Photos from the image-classification dataset "clam_projects" in the GitHub repository miclearnstocode/clam_projects. Its 3 classes are: alive, dead, no clam.

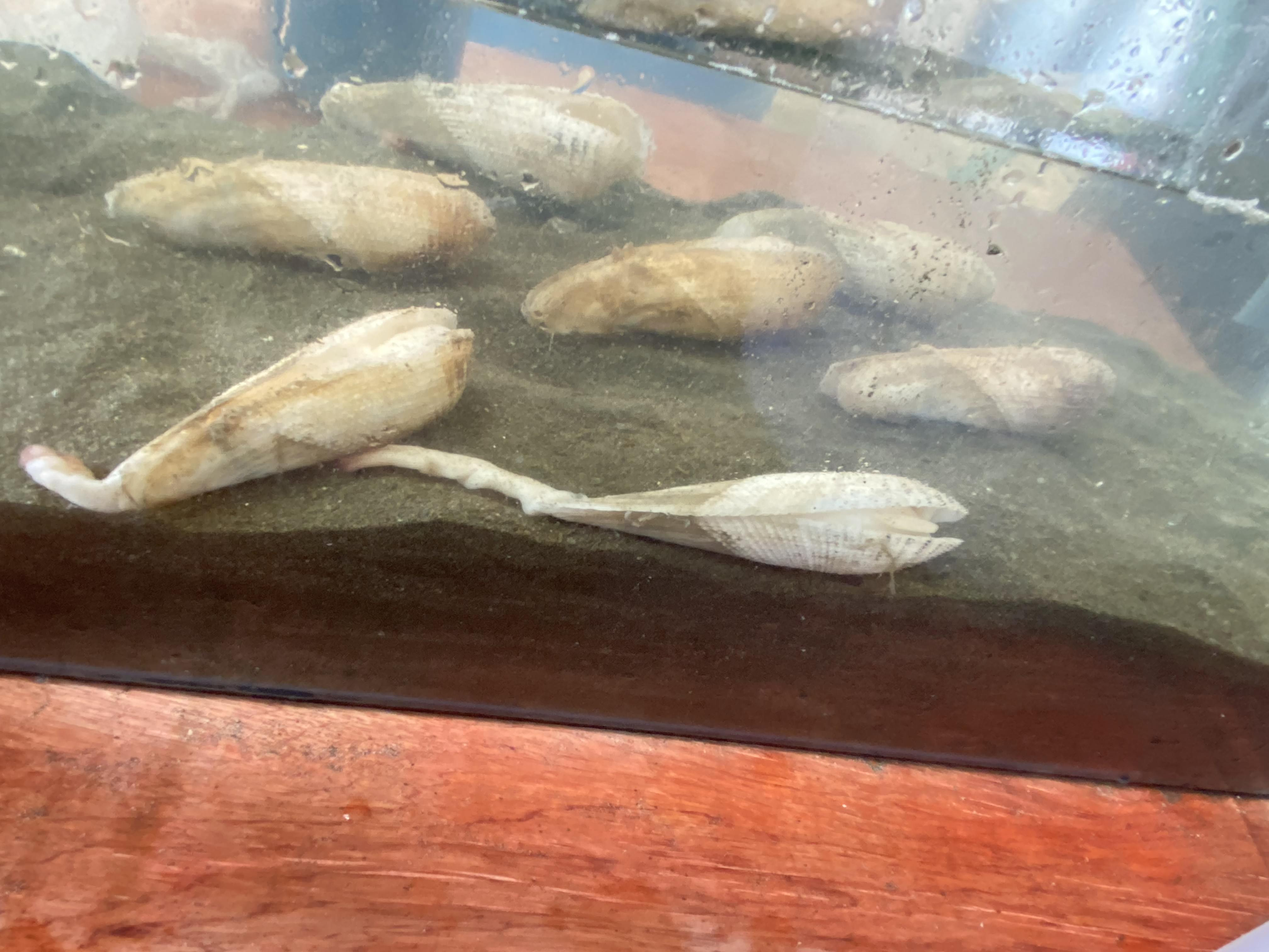
Label: dead

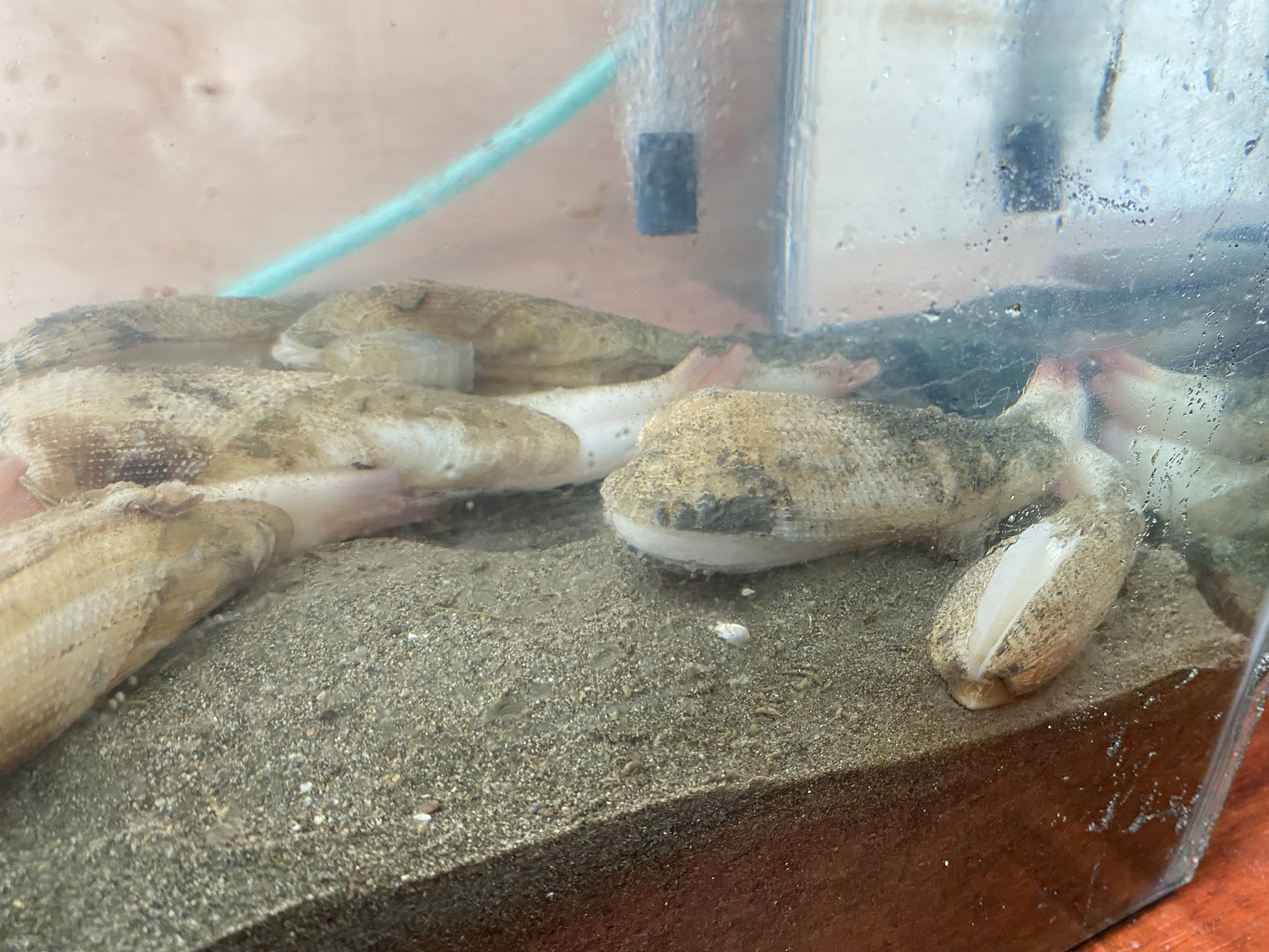
Label: alive

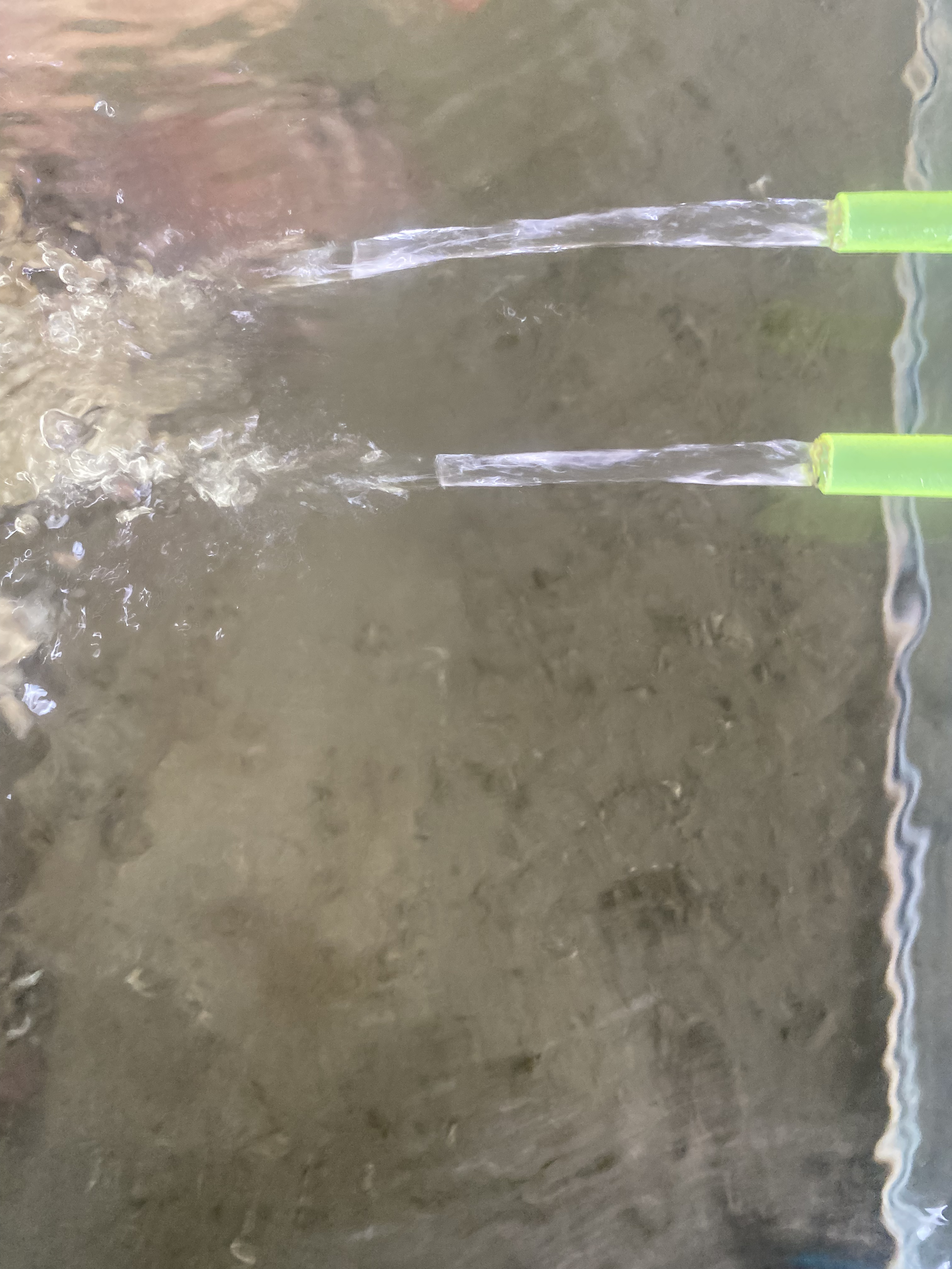
Label: no clam

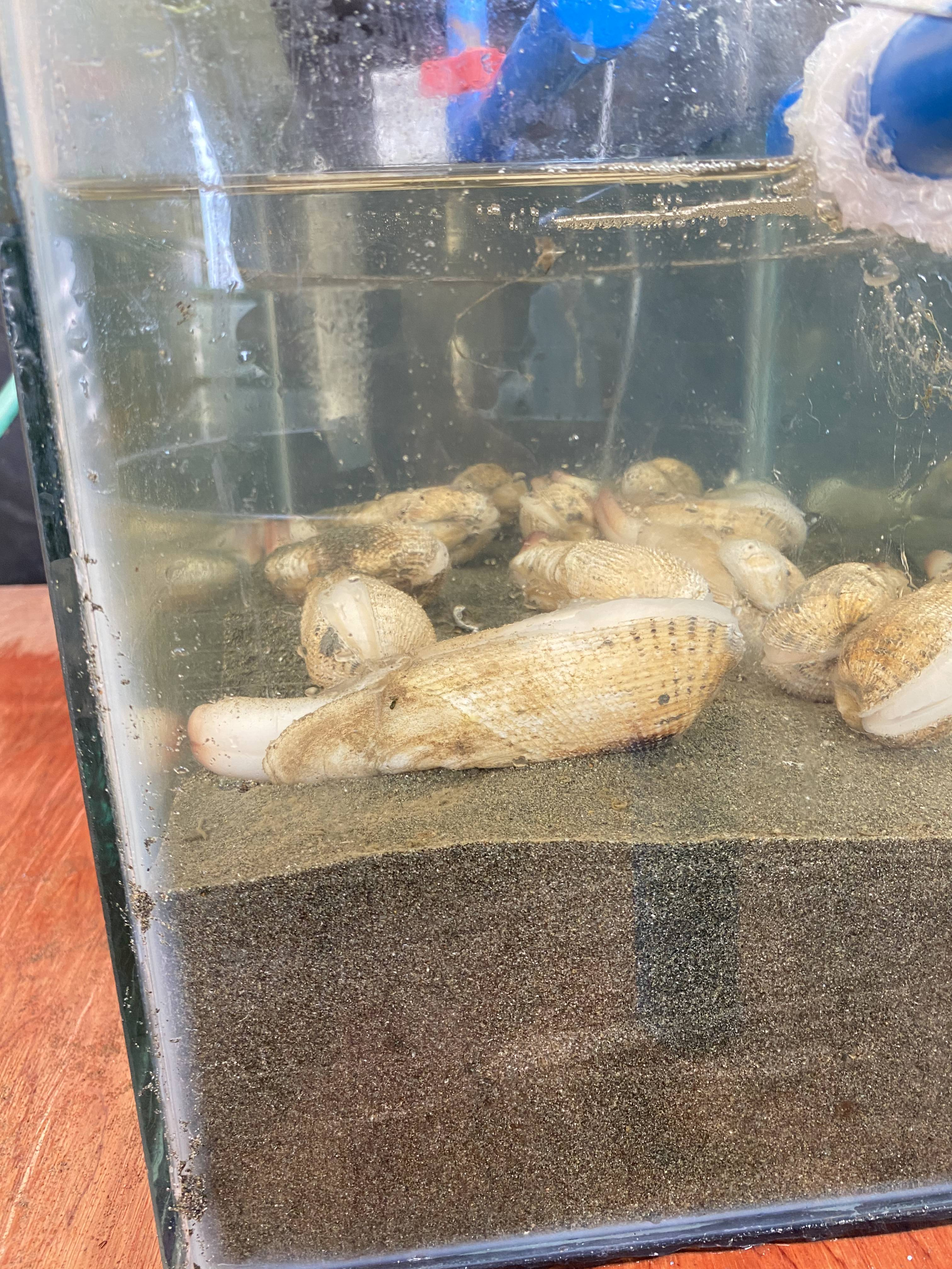
Label: alive

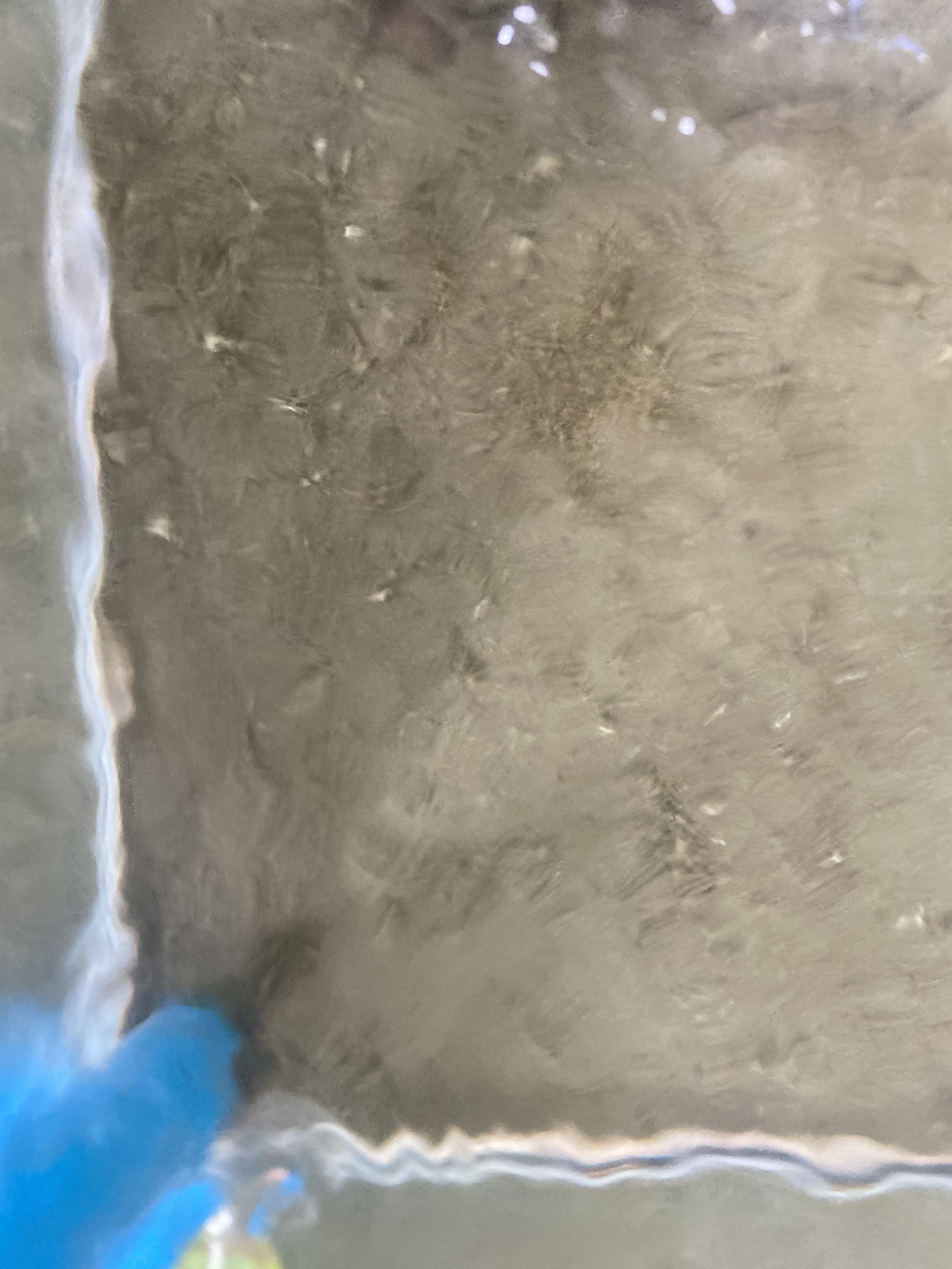
Label: no clam

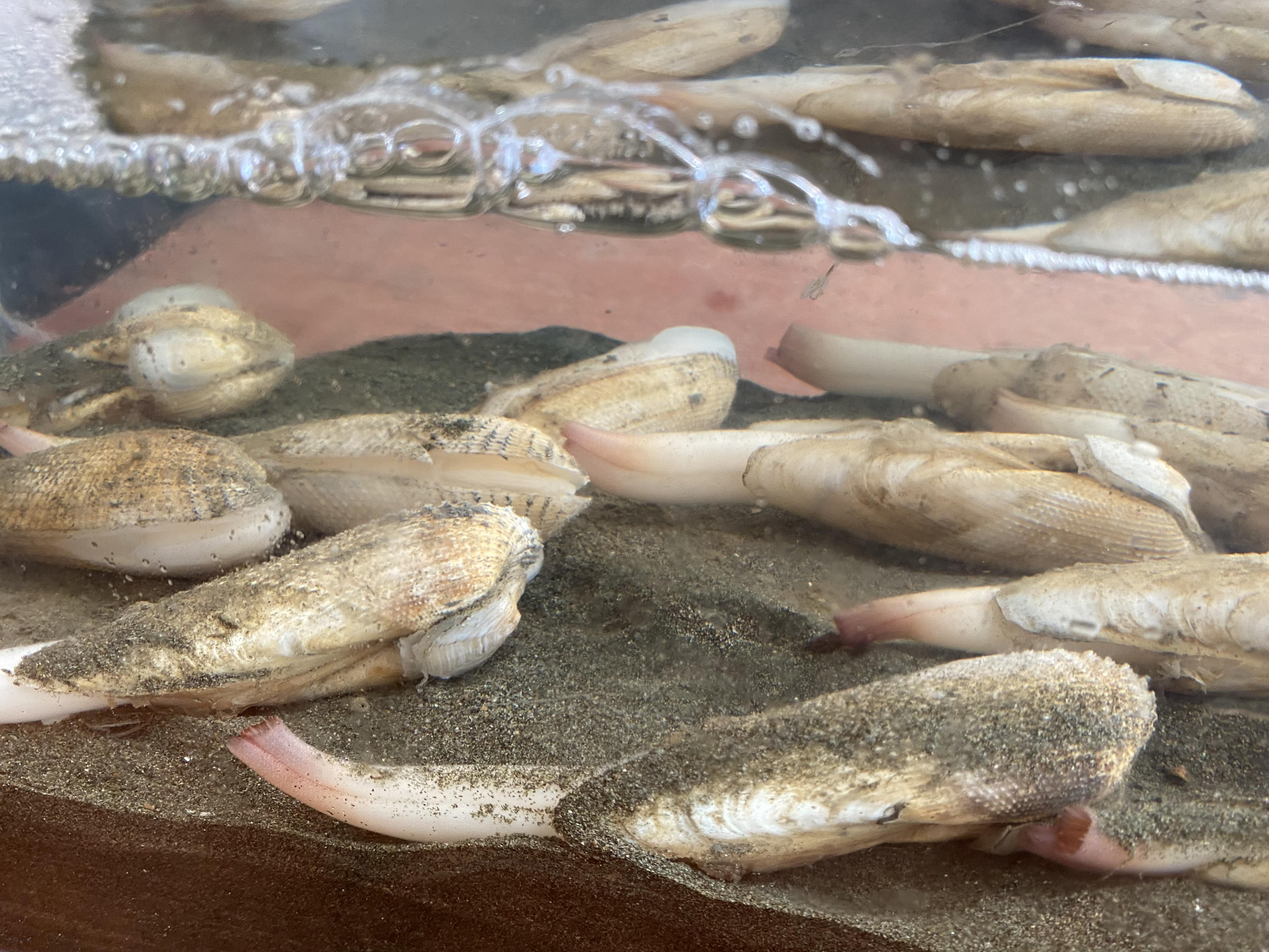
Label: alive
